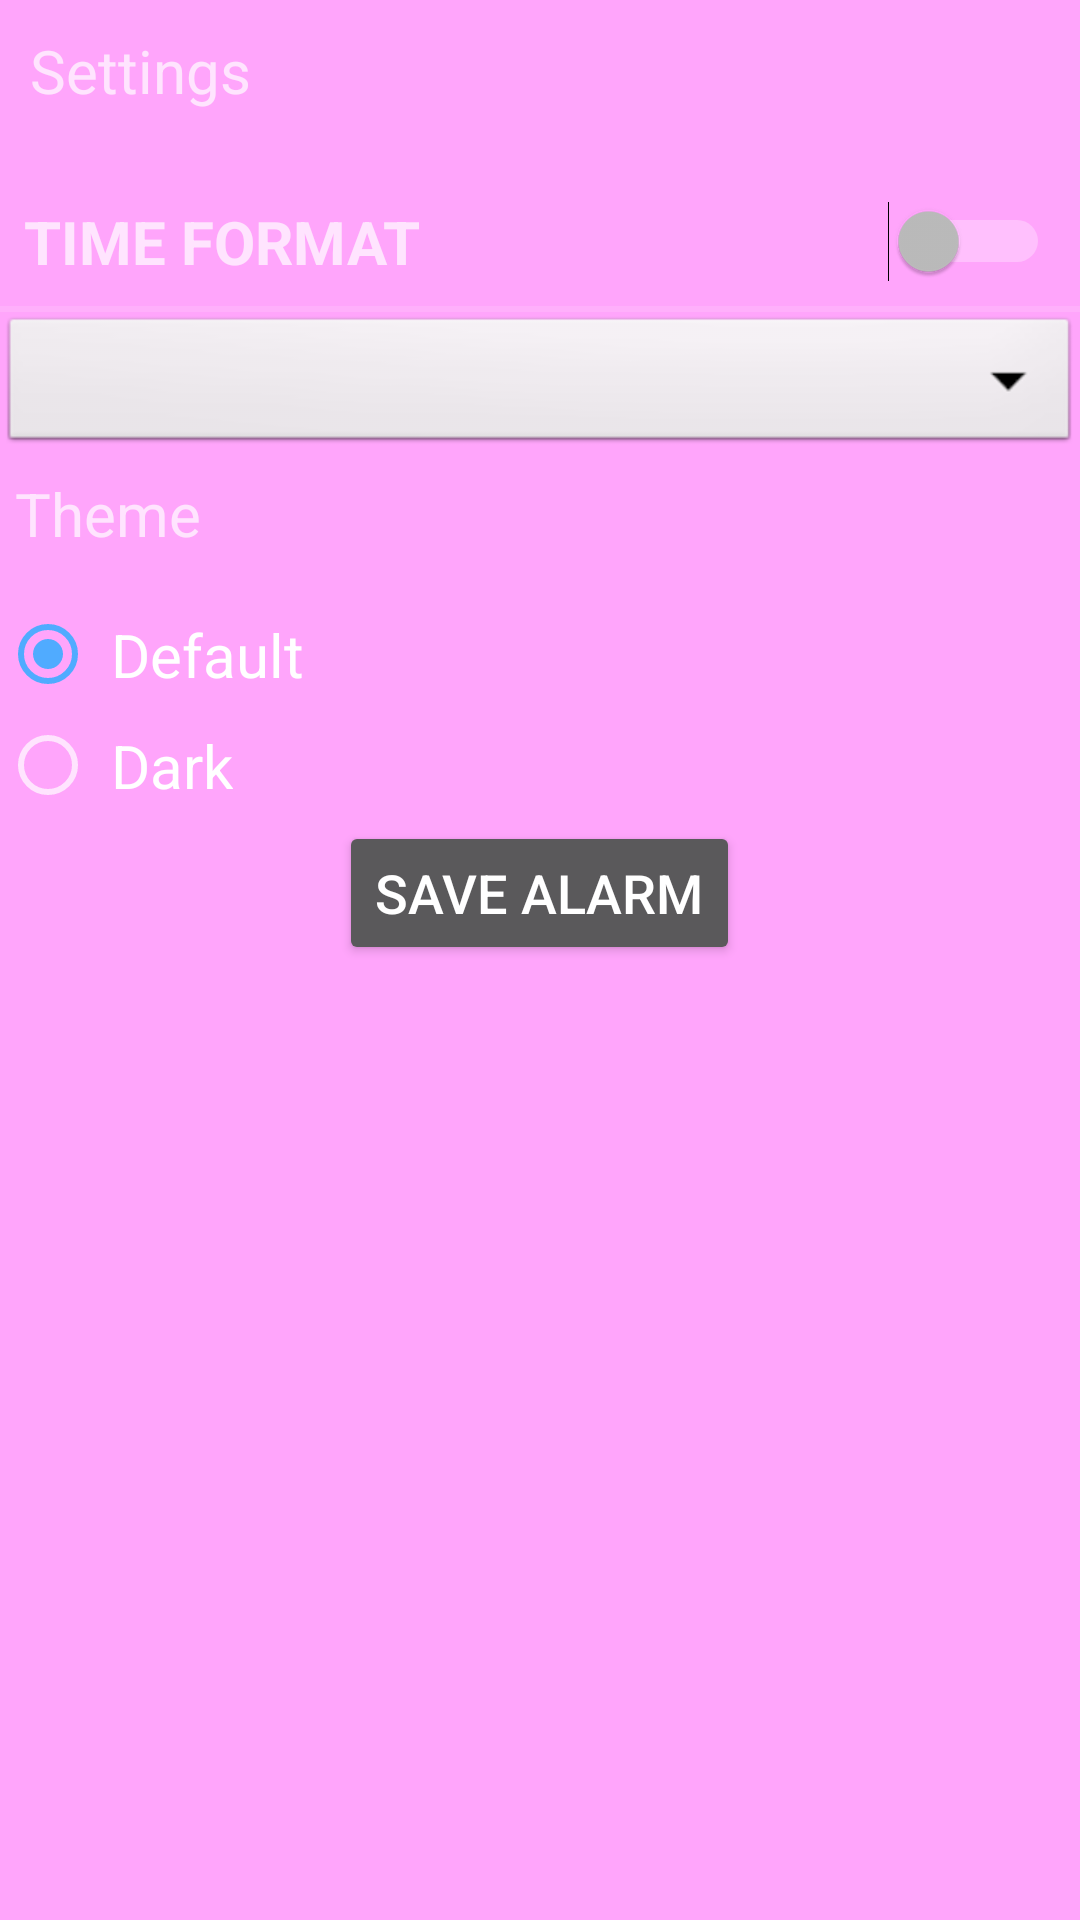

Here is an Android app screen rendered from its layout file. Give the layout XML and the strings, colors and styles it references.
<!-- AndroidManifest.xml: application theme AppTheme -->
<!-- res/layout/activity_user_settings.xml -->
<?xml version="1.0" encoding="utf-8"?>
<LinearLayout xmlns:android="http://schemas.android.com/apk/res/android"
    android:orientation="vertical" android:layout_width="match_parent"
    android:layout_height="match_parent">
    <TextView
        android:layout_width="wrap_content"
        android:layout_height="wrap_content"
        android:layout_marginBottom="10dp"
        android:text="Settings"
        android:padding="10dp"
        android:textSize="20dp"/>

    <Switch
        style="?android:listSeparatorTextViewStyle"
        android:id="@+id/exchain_timeformat"
        android:layout_width="match_parent"
        android:layout_height="wrap_content"
        android:text="@string/time_format"
        android:padding="10dp"
        android:textSize="20dp"/>

    <Spinner
        android:id="@+id/exchain_currency_preference"
        android:layout_width="match_parent"
        android:layout_height="wrap_content"
        android:text= "@string/currency_pref"
        style="@android:style/Widget.Spinner"
        android:padding="10dp"/>

    <TextView
        android:layout_width="wrap_content"
        android:layout_height="wrap_content"
        android:layout_marginBottom="10dp"
        android:id="@+id/alarm_theme"
        android:text="@string/theme"
        android:textSize="20dp"
        android:padding="5dp"/>
    <RadioGroup
        android:id="@+id/radioGroup_theme"
        android:layout_width="wrap_content"
        android:layout_height="wrap_content" >

        <RadioButton
            android:id="@+id/default_theme"
            android:layout_width="wrap_content"
            android:layout_height="wrap_content"
            android:checked="true"
            android:textSize="20dp"
            android:text="@string/theme1"
            android:padding="5dp"/>

        <RadioButton
            android:id="@+id/dark_theme"
            android:layout_width="wrap_content"
            android:layout_height="wrap_content"
            android:text="@string/theme2"
            android:textSize="20dp"
            android:padding="5dp"/>
    </RadioGroup>
    <Button
        android:id="@+id/button_add_price_alarm"
        android:layout_height="wrap_content"
        android:layout_width="wrap_content"
        android:layout_gravity="center"
        android:layout_centerHorizontal="true"
        android:layout_centerVertical="true"
        android:text="@string/add_alarm"
        android:textSize="18dp"/>
</LinearLayout>
<!-- resources referenced by this layout -->
<resources>
  <string name="add_alarm">Save Alarm</string>
  <string name="currency_pref">Currency Preference</string>
  <string name="theme">Theme</string>
  <string name="theme1">Default</string>
  <string name="theme2">Dark</string>
  <string name="time_format">Time Format</string>
  <style name="AppTheme" parent="Theme.AppCompat">
          
          <item name="colorPrimary">#a567df</item>
          <item name="colorPrimaryDark">#ffff00</item>
          <item name="colorAccent">#50abff</item>
          <item name="android:windowBackground">#ffa5fb</item>
      </style>
</resources>
